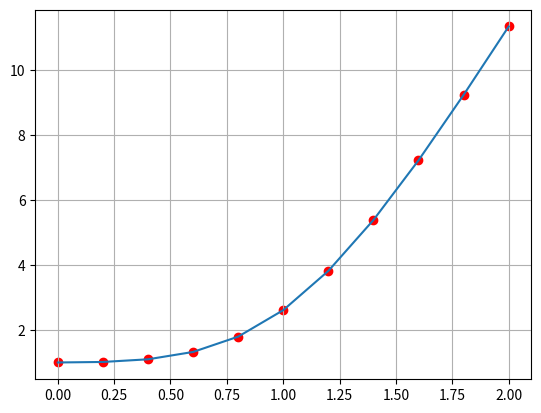

Here is the Python script that generated this plot:
import matplotlib.pyplot as plt
import numpy as np


def eulermod(f, a, b, alpha, n):
    h = (b-a) / n

    t = np.linspace(a, b, n+1)
    w = np.zeros(n+1)
    w[0] = alpha

    for i in range(n):
        w[i+1] = w[i] + (h/2) * (f(t[i], w[i]) +
                                 f(t[i+1], w[i] + h*f(t[i], w[i])))

    plt.grid()
    if h > 0.1:
        plt.scatter(t, w, c='r')
        plt.plot(t, w)
        plt.show()

    else:
        plt.plot(t, w)
        plt.show()

    return w


def f(t, y): return (4*y*t**2)/(1+t**4)


a = 0
b = 2
alpha = 1
h = 0.2
n = int((b-a) / h)

S = eulermod(f, a, b, alpha, n)
print(S)
